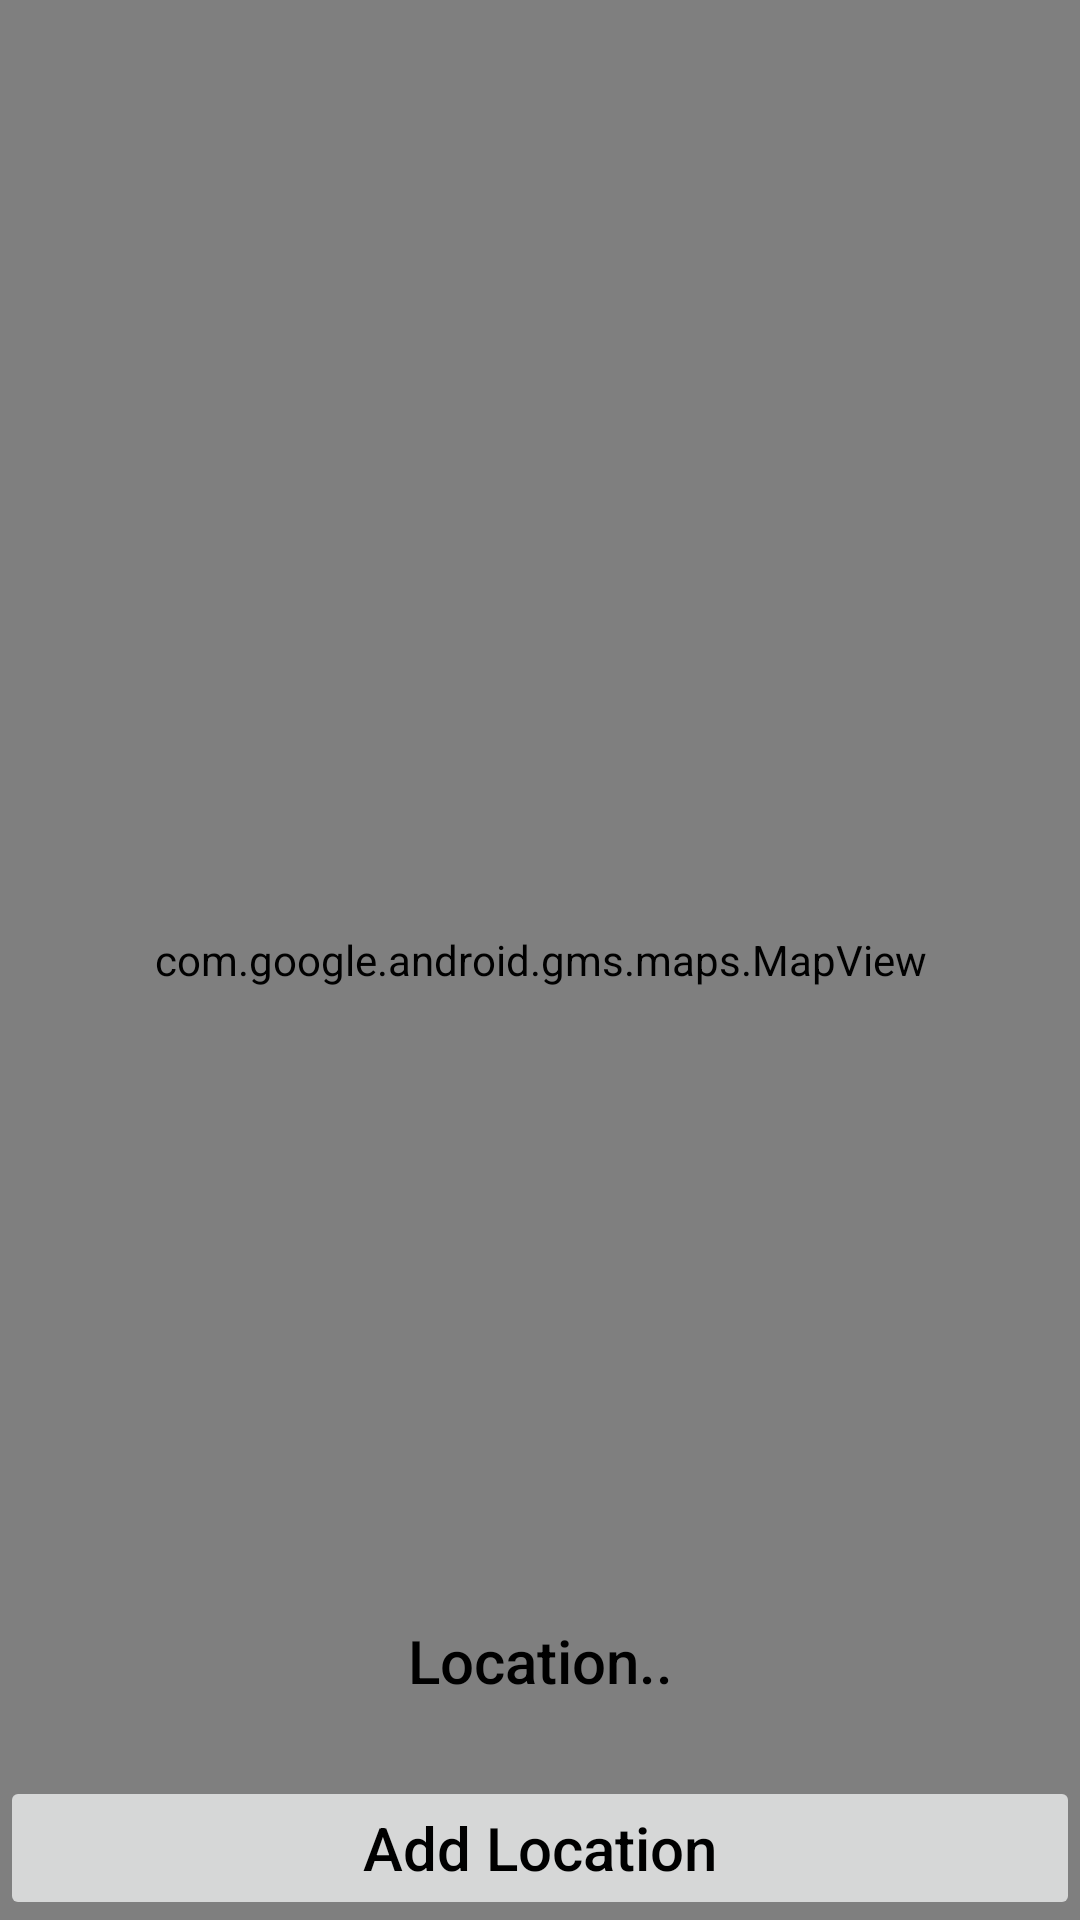

The Android layout XML behind this screen, and the referenced resources:
<!-- AndroidManifest.xml: application theme Theme.MobiquityWeather -->
<!-- res/layout/add_location_fragment.xml -->
<?xml version="1.0" encoding="utf-8"?>
<layout xmlns:android="http://schemas.android.com/apk/res/android"
    xmlns:app="http://schemas.android.com/apk/res-auto"
    xmlns:tools="http://schemas.android.com/tools">

    <data>

    </data>

    <androidx.constraintlayout.widget.ConstraintLayout
        android:layout_width="match_parent"
        android:layout_height="match_parent"
        tools:context=".ui.AddLocationFragment">

        <com.google.android.gms.maps.MapView
            android:id="@+id/mapView"
            android:layout_width="match_parent"
            android:layout_height="match_parent"
            android:text="Hello"
            app:layout_constraintBottom_toBottomOf="parent"
            app:layout_constraintEnd_toEndOf="parent"
            app:layout_constraintStart_toStartOf="parent"
            app:layout_constraintTop_toTopOf="parent" />






        <TextView
            android:id="@+id/tv_loc_name"
            android:layout_width="wrap_content"
            android:layout_height="wrap_content"
            android:textAppearance="@style/TextAppearance.AppCompat.Title"
            android:text="Location.."
            android:textColor="@color/black"
            app:layout_constraintEnd_toEndOf="parent"
            app:layout_constraintStart_toStartOf="parent"
            app:layout_constraintBottom_toTopOf="@+id/btnAdd"
            android:layout_marginBottom="25dp"
            />

        <Button
            android:id="@+id/btnAdd"
            android:layout_width="match_parent"
            android:layout_height="wrap_content"
            android:text="Add Location"
            android:textAppearance="@style/TextAppearance.AppCompat.Title"
            android:textColor="@color/black"
            android:enabled="false"
            tools:visibility="visible"
            app:layout_constraintBottom_toBottomOf="parent"
            app:layout_constraintEnd_toEndOf="parent"
            app:layout_constraintStart_toStartOf="parent"/>

    </androidx.constraintlayout.widget.ConstraintLayout>
</layout>
<!-- resources referenced by this layout -->
<resources>
  <style name="Theme.MobiquityWeather" parent="Theme.MaterialComponents.DayNight.DarkActionBar">
          
          <item name="colorPrimary">@color/purple_500</item>
          <item name="colorPrimaryVariant">@color/purple_700</item>
          <item name="colorOnPrimary">@color/white</item>
          
          <item name="colorSecondary">@color/teal_200</item>
          <item name="colorSecondaryVariant">@color/teal_700</item>
          <item name="colorOnSecondary">@color/black</item>
          
          <item name="android:statusBarColor" tools:targetApi="l">?attr/colorPrimaryVariant</item>
          
      </style>
  <!-- not gathered from this repository: default colours our renderer supplied (Android Studio template values) -->
  <color name="purple_500">#FF6200EE</color>
  <color name="purple_700">#FF3700B3</color>
  <color name="teal_200">#FF03DAC5</color>
  <color name="teal_700">#FF018786</color>
  <color name="black">#FF000000</color>
  <color name="white">#FFFFFFFF</color>
</resources>
